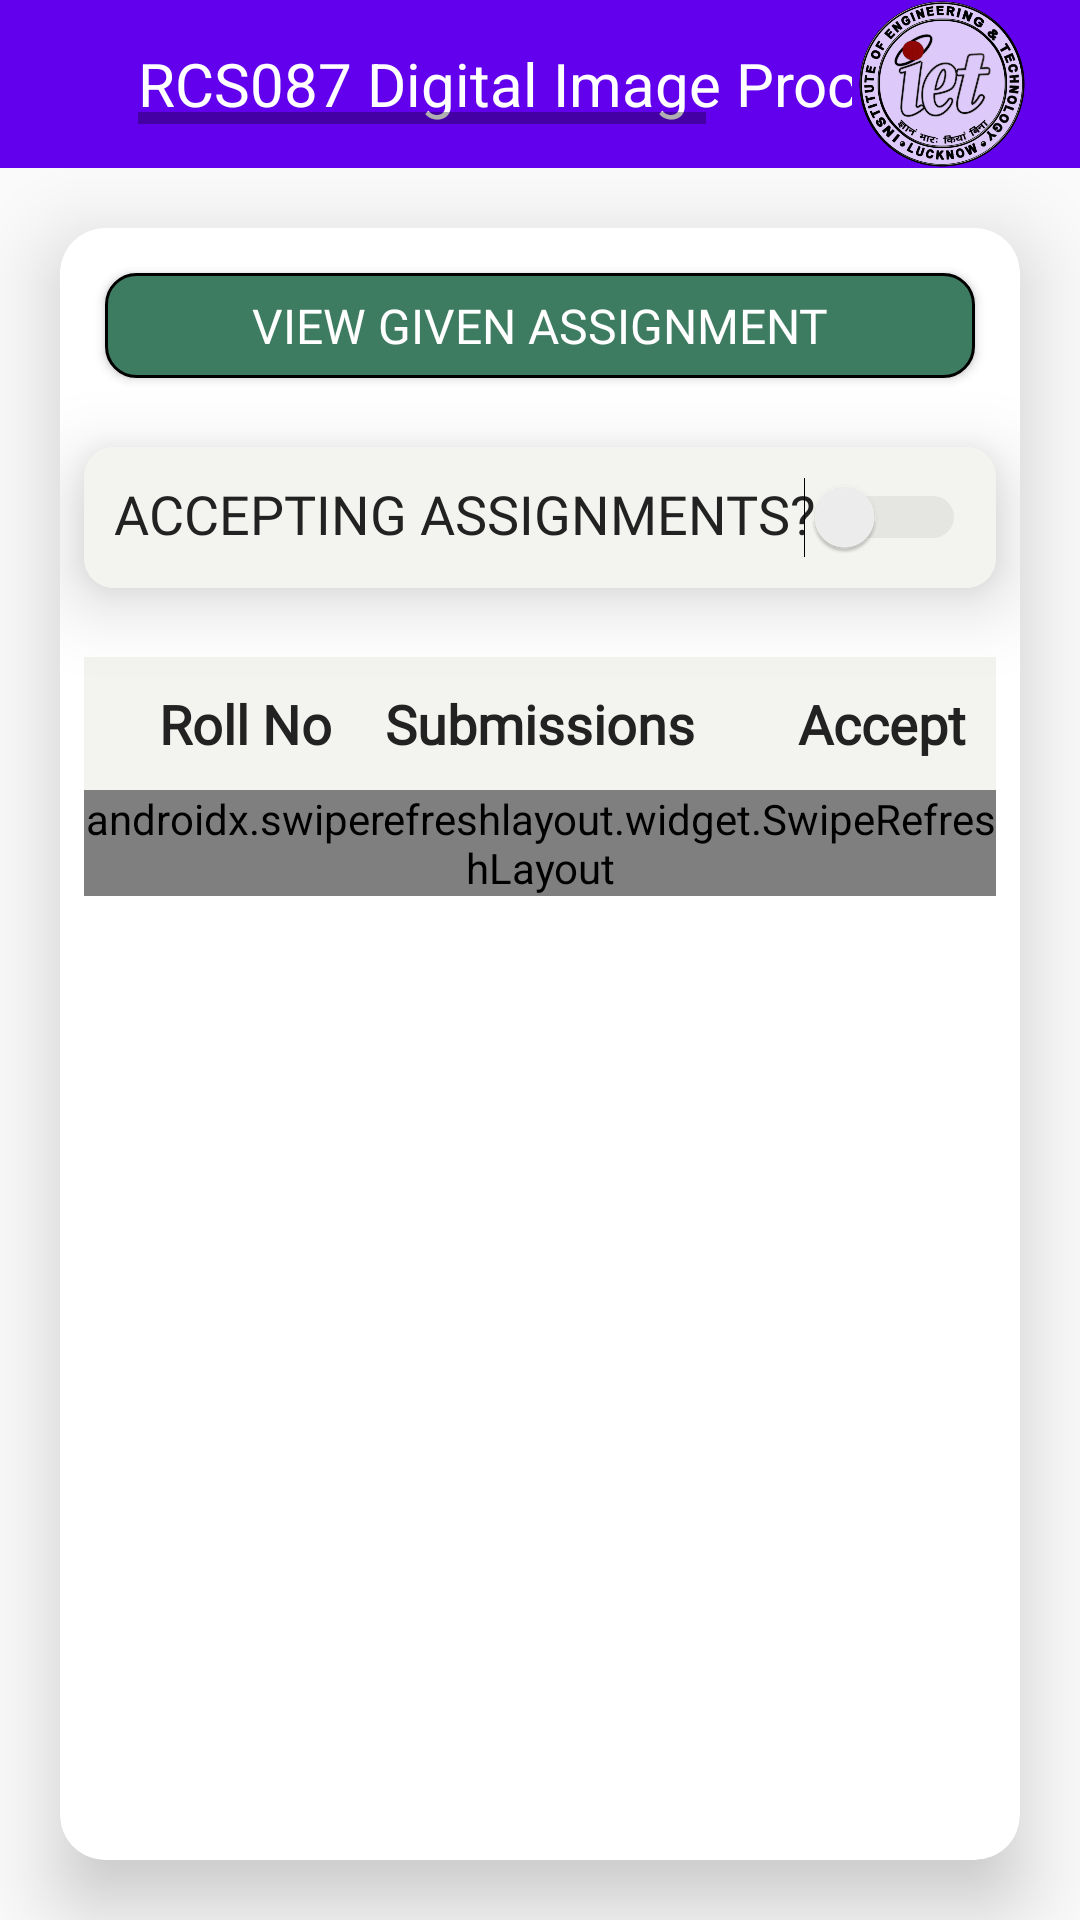

Reconstruct the res/layout file that produces this screen, plus the resources it refers to.
<!-- AndroidManifest.xml: activity theme Theme.AppCompat.Light.NoActionBar -->
<!-- res/layout/activity_assignment.xml -->
<?xml version="1.0" encoding="utf-8"?>

<LinearLayout xmlns:android="http://schemas.android.com/apk/res/android"
    xmlns:app="http://schemas.android.com/apk/res-auto"
    xmlns:tools="http://schemas.android.com/tools"
    android:layout_width="match_parent"
    android:layout_height="match_parent"
    tools:context=".Faculty.AssignmentActivity"
    android:orientation="vertical">

    <include
        android:id="@+id/my_toolbar"
        layout="@layout/bar_layout"/>

    <androidx.cardview.widget.CardView
        android:layout_width="match_parent"
        android:layout_height="wrap_content"
        app:cardElevation="15dp"
        app:cardCornerRadius="15dp"
        android:layout_margin="20dp">
        <RelativeLayout
            android:layout_width="match_parent"
            android:layout_height="wrap_content">
            <LinearLayout
                android:id="@+id/ll1"
                android:layout_width="match_parent"
                android:layout_height="wrap_content"
                android:orientation="vertical">

                <Button
                    android:id="@+id/view_given_assignment"
                    android:layout_width="match_parent"
                    android:layout_height="35dp"
                    android:layout_margin="15dp"
                    android:text="VIEW GIVEN ASSIGNMENT"
                    android:background="@drawable/buttonbackground"
                    android:textAllCaps="true"
                    android:textAppearance="@style/FacultyProfileText"
                    android:textColor="#fff"
                    android:textSize="16dp"/>

            </LinearLayout>
            <androidx.cardview.widget.CardView
                android:id="@+id/window"
                android:layout_below="@+id/ll1"
                android:layout_width="wrap_content"
                android:layout_height="wrap_content"
                app:cardElevation="15dp"
                app:cardCornerRadius="10dp"
                android:layout_margin="8dp"
                android:background="#F3F4EF">

                <RelativeLayout
                    android:layout_width="match_parent"
                    android:layout_height="wrap_content"
                    android:orientation="horizontal"
                    android:background="#F3F4EF"
                    android:padding="10dp">

                    <TextView
                        android:layout_width="wrap_content"
                        android:layout_height="wrap_content"
                        android:text="ACCEPTING ASSIGNMENTS?"
                        android:textAppearance="@style/FacultyProfileText"/>

                    <Switch
                        android:id="@+id/windowStatus"
                        android:layout_width="wrap_content"
                        android:layout_height="wrap_content"
                        android:layout_alignParentRight="true"
                        android:theme="@style/SCBSwitch" />

                </RelativeLayout>
            </androidx.cardview.widget.CardView>

                <LinearLayout
                    android:layout_width="match_parent"
                    android:layout_height="match_parent"
                    android:orientation="vertical"
                    android:layout_below="@+id/window"
                    android:layout_marginTop="15dp"
                    android:layout_marginLeft="8dp"
                    android:layout_marginRight="8dp">

                <RelativeLayout
                    android:layout_width="match_parent"
                    android:layout_height="wrap_content"
                    android:orientation="horizontal"
                    android:background="#F3F4EF"
                    android:padding="10dp">

                    <TextView
                        android:layout_width="wrap_content"
                        android:layout_height="wrap_content"
                        android:text="Roll No"
                        android:layout_marginLeft="15dp"
                        android:textAppearance="@style/FacultyProfileText"
                        android:textStyle="bold"/>

                    <TextView
                        android:layout_width="wrap_content"
                        android:layout_height="wrap_content"
                        android:text="Submissions"
                        android:layout_centerHorizontal="true"
                        android:textAppearance="@style/FacultyProfileText"
                        android:textStyle="bold"/>

                    <TextView
                        android:layout_width="wrap_content"
                        android:layout_height="wrap_content"
                        android:layout_alignParentRight="true"
                        android:textAppearance="@style/FacultyProfileText"
                        android:text="Accept"
                        android:textStyle="bold"/>

                </RelativeLayout>
            <LinearLayout
                android:id="@+id/ll2"
                android:layout_width="match_parent"
                android:layout_height="match_parent"
                android:orientation="vertical">
                <TextView
                    android:id="@+id/noSubmissions"
                    android:layout_width="wrap_content"
                    android:layout_height="wrap_content"
                    android:text="NO SUBMISSIONS YET"
                    android:layout_gravity="center"
                    android:textSize="20dp"
                    android:textColor="#000"
                    android:visibility="gone"
                    android:layout_marginTop="25dp"/>
                <androidx.swiperefreshlayout.widget.SwipeRefreshLayout
                    android:id="@+id/refreshLayout"
                    android:layout_width="match_parent"
                    android:layout_height="wrap_content">
                    <androidx.recyclerview.widget.RecyclerView
                        android:id="@+id/stu_assignment_details"
                        android:layout_width="match_parent"
                        android:layout_height="wrap_content"
                        app:layoutManager="androidx.recyclerview.widget.LinearLayoutManager"/>
                </androidx.swiperefreshlayout.widget.SwipeRefreshLayout>
            </LinearLayout>
            </LinearLayout>
        </RelativeLayout>
    </androidx.cardview.widget.CardView>

</LinearLayout>
<!-- res/layout/bar_layout.xml (included above) -->
<?xml version="1.0" encoding="utf-8"?>

<androidx.appcompat.widget.Toolbar xmlns:tools="http://schemas.android.com/tools"
    xmlns:app="http://schemas.android.com/apk/res-auto"
    android:id="@+id/bar_layout"
    xmlns:android="http://schemas.android.com/apk/res/android"
    android:layout_width="match_parent"
    android:layout_height="?attr/actionBarSize"
    android:background="@color/colorPrimary"
    app:titleTextColor="@color/white">

    <RelativeLayout
        android:layout_width="match_parent"
        android:layout_height="match_parent">
        <LinearLayout
            android:layout_width="wrap_content"
            android:layout_height="match_parent"
            android:orientation="horizontal"
            android:layout_alignParentLeft="true"
            android:layout_toLeftOf="@+id/ietLogo">
            <ImageView
                android:id="@+id/back"
                android:layout_width="25dp"
                android:layout_height="wrap_content"
                android:src="@drawable/back"
                android:layout_gravity="center"
                android:layout_marginRight="5dp"/>

            <HorizontalScrollView
                android:layout_width="wrap_content"
                android:layout_height="wrap_content"
                android:layout_gravity="center">

                <TextView
                    android:id="@+id/chat_name_title"
                    android:layout_width="wrap_content"
                    android:layout_height="wrap_content"
                    android:layout_marginLeft="5dp"
                    android:layout_marginEnd="10dp"
                    android:text="RCS087 Digital Image Processing"
                    android:textColor="@color/white"
                    android:textSize="20dp" />
            </HorizontalScrollView>
        </LinearLayout>

        <ImageView
            android:id="@+id/ietLogo"
            android:layout_width="60dp"
            android:layout_height="match_parent"
            android:src="@drawable/ietlogo"
            android:layout_alignParentRight="true"
            android:layout_marginRight="@dimen/activity_horizontal_margin"/>
    </RelativeLayout>

</androidx.appcompat.widget.Toolbar>
<!-- resources referenced by this layout -->
<resources>
  <color name="colorPrimary">#6200EE</color>
  <color name="white">#fff</color>
  <dimen name="activity_horizontal_margin">16dp</dimen>
  <!-- drawable buttonbackground (drawable) -->
  <?xml version="1.0" encoding="utf-8"?>
  
  <shape xmlns:android="http://schemas.android.com/apk/res/android">
      <solid android:color="#3E7C62" />
      <corners android:radius="10dp" />
      <stroke
          android:width="1dp"
          android:color="#000"/>
  </shape>
  <!-- drawable ietlogo: png bitmap (drawable, 204564 bytes) -->
  <style name="FacultyProfileText" parent="@android:style/TextAppearance.Medium">
          <item name="android:textColor">#222222</item>
          <item name="android:textSize">18sp</item>
          <item name="android:fontFamily">@font/worksans_regular</item>
      </style>
  <style name="SCBSwitch" parent="Theme.AppCompat.Light">
          
          <item name="colorControlActivated">@color/blue</item>
  
          
          <item name="colorSwitchThumbNormal">#f1f1f1</item>
  
          
          <item name="android:colorForeground">#42221f1f</item>
      </style>
  <color name="blue">#0000FF</color>
</resources>
